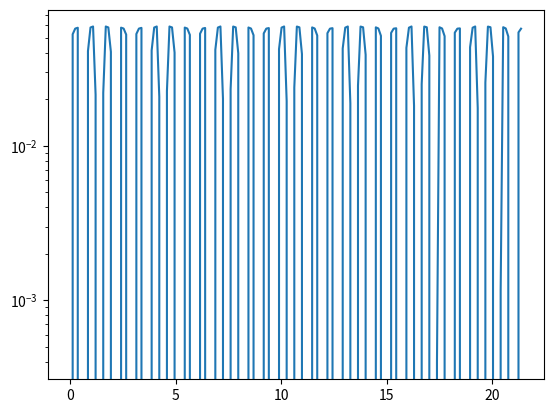

Source code (Python):
# -*- coding: utf-8 -*-
"""
Created on Mon Oct 26 14:20:02 2020
Exercise 12 page 196 Kiusalass
[redacted]
"""

import numpy as np
import numpy.linalg as la

R = 90 # mm

def x(R,theta):
    from numpy import sin, cos, sqrt
    value = R * (cos(theta) + sqrt(6.25 - sin(theta) * sin(theta)))
    return value

theta = np.linspace(0,180,180)

xData = x(R,theta)

tData = theta/3e+4
h = tData[1] - tData[0]

n = len(xData)

aData = xData[0:n-2] - 2 * xData[1:n-1]+ xData[2:n]
print(aData/h*h)

import matplotlib.pyplot as plt
plt.semilogy(3600 * tData[0:n-2],aData/1000)
plt.show()